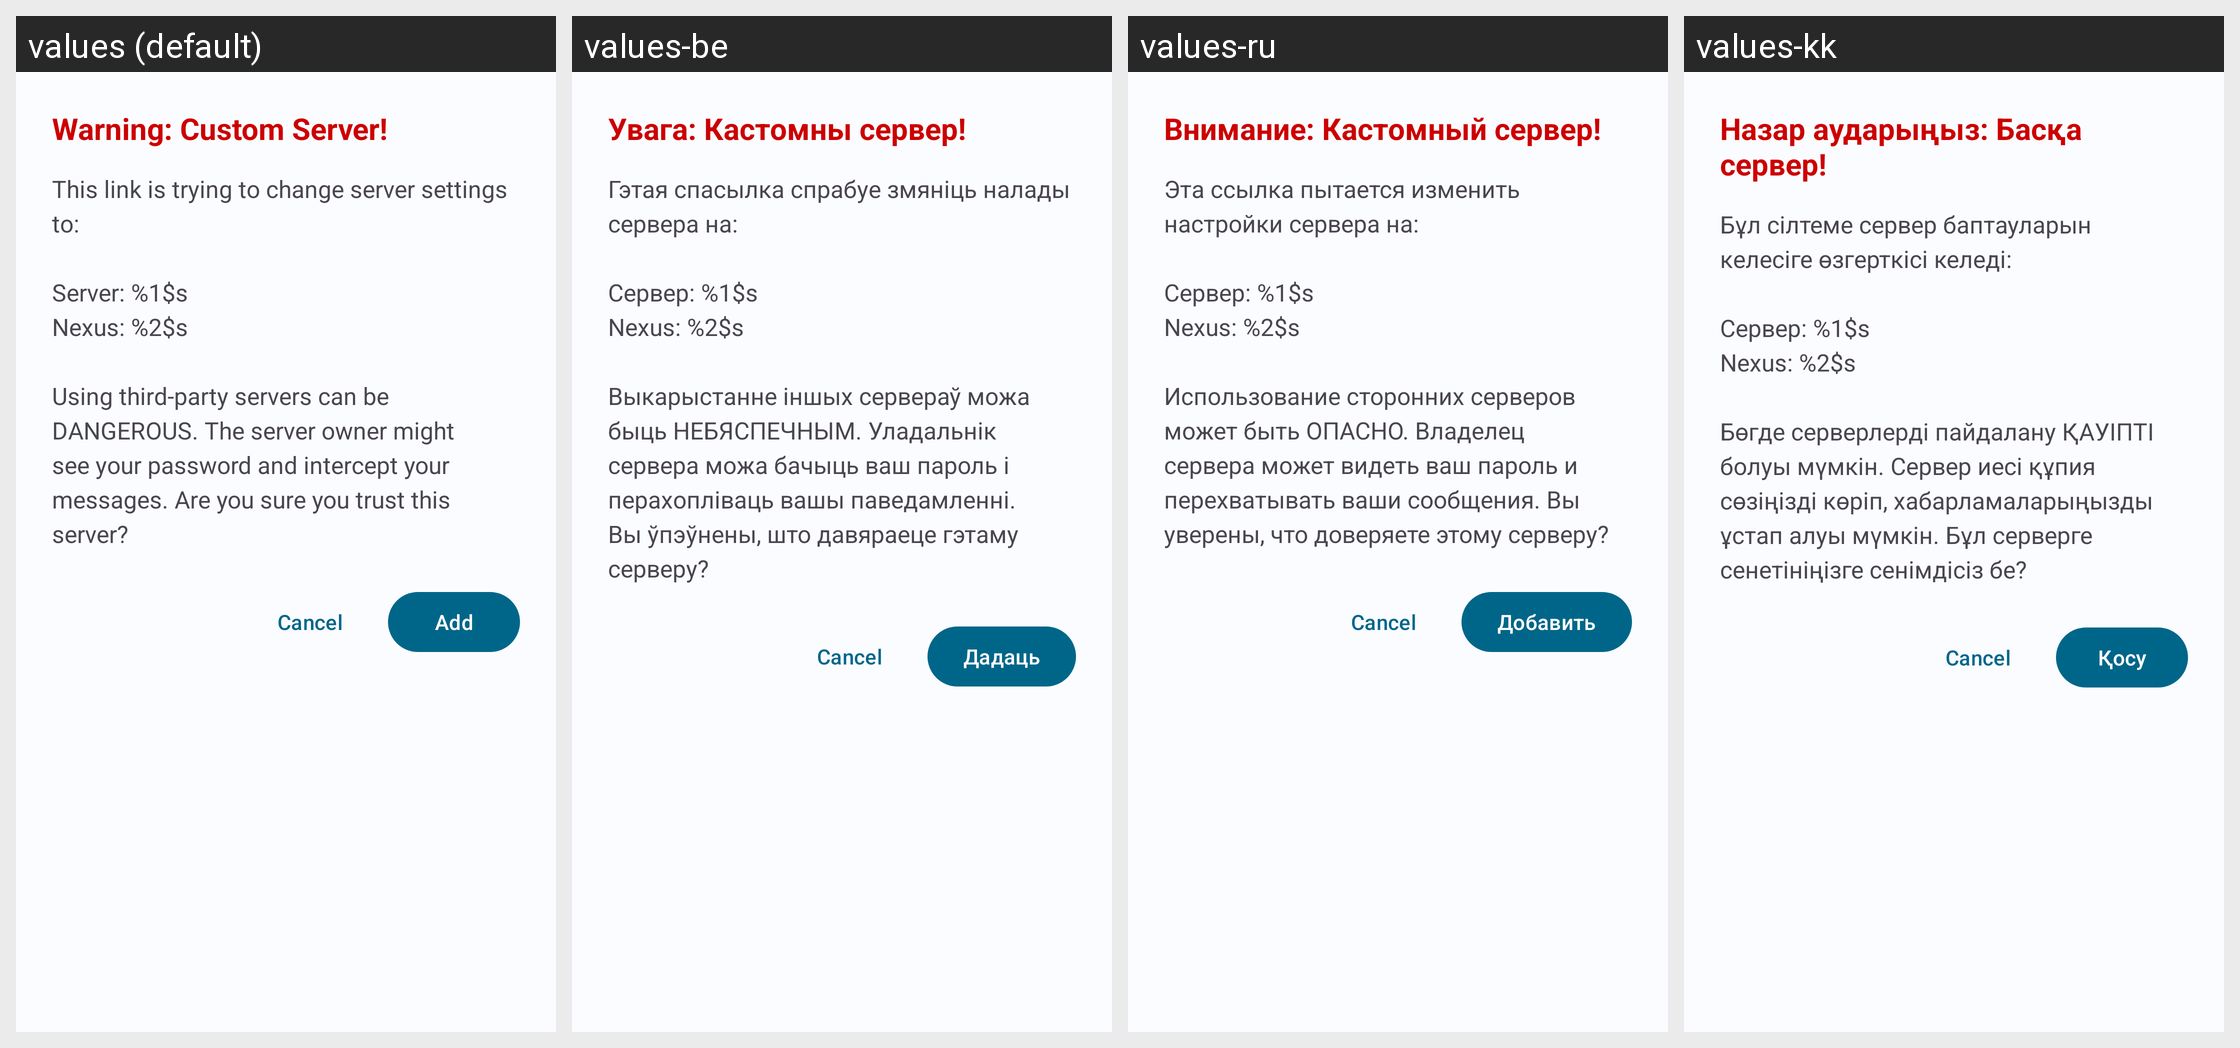

The Android screen above is rendered under several locales of the same app. Produce the string resources it draws, with the default and per-locale values.
Android screen res/layout/dialog_deep_link_warning.xml rendered under 4 locales, left to right: values (default), values-be, values-ru, values-kk. Device: Nexus 5 (rendered at 1080×1920; each locale shown at half size, 540×960, under a caption strip naming it); theme Theme.Tengerium.
Other locales in the repository, not shown: values-fr, values-pl, values-uk, values-zh.
Strings drawn on this screen, with the default value and each locale's value (text and hints the layout hard-codes, and strings that could not be matched under every locale, appear in the picture but are not listed):

deep_link_warning_title
  values: Warning: Custom Server!
  values-be: Увага: Кастомны сервер!
  values-ru: Внимание: Кастомный сервер!
  values-kk: Назар аударыңыз: Басқа сервер!

deep_link_warning_message
  values: This link is trying to change server settings to:
      
      Server: %1$s
      Nexus: %2$s
      
      Using third-party servers can be DANGEROUS. The server owner might see your password and intercept your messages. Are you sure you trust this server?
  values-be: Гэтая спасылка спрабуе змяніць налады сервера на:
      
      Сервер: %1$s
      Nexus: %2$s
      
      Выкарыстанне іншых сервераў можа быць НЕБЯСПЕЧНЫМ. Уладальнік сервера можа бачыць ваш пароль і перахопліваць вашы паведамленні. Вы ўпэўнены, што давяраеце гэтаму серверу?
  values-ru: Эта ссылка пытается изменить настройки сервера на:
      
      Сервер: %1$s
      Nexus: %2$s
      
      Использование сторонних серверов может быть ОПАСНО. Владелец сервера может видеть ваш пароль и перехватывать ваши сообщения. Вы уверены, что доверяете этому серверу?
  values-kk: Бұл сілтеме сервер баптауларын келесіге өзгерткісі келеді:
      
      Сервер: %1$s
      Nexus: %2$s
      
      Бөгде серверлерді пайдалану ҚАУІПТІ болуы мүмкін. Сервер иесі құпия сөзіңізді көріп, хабарламаларыңызды ұстап алуы мүмкін. Бұл серверге сенетініңізге сенімдісіз бе?

add
  values: Add
  values-be: Дадаць
  values-ru: Добавить
  values-kk: Қосу
